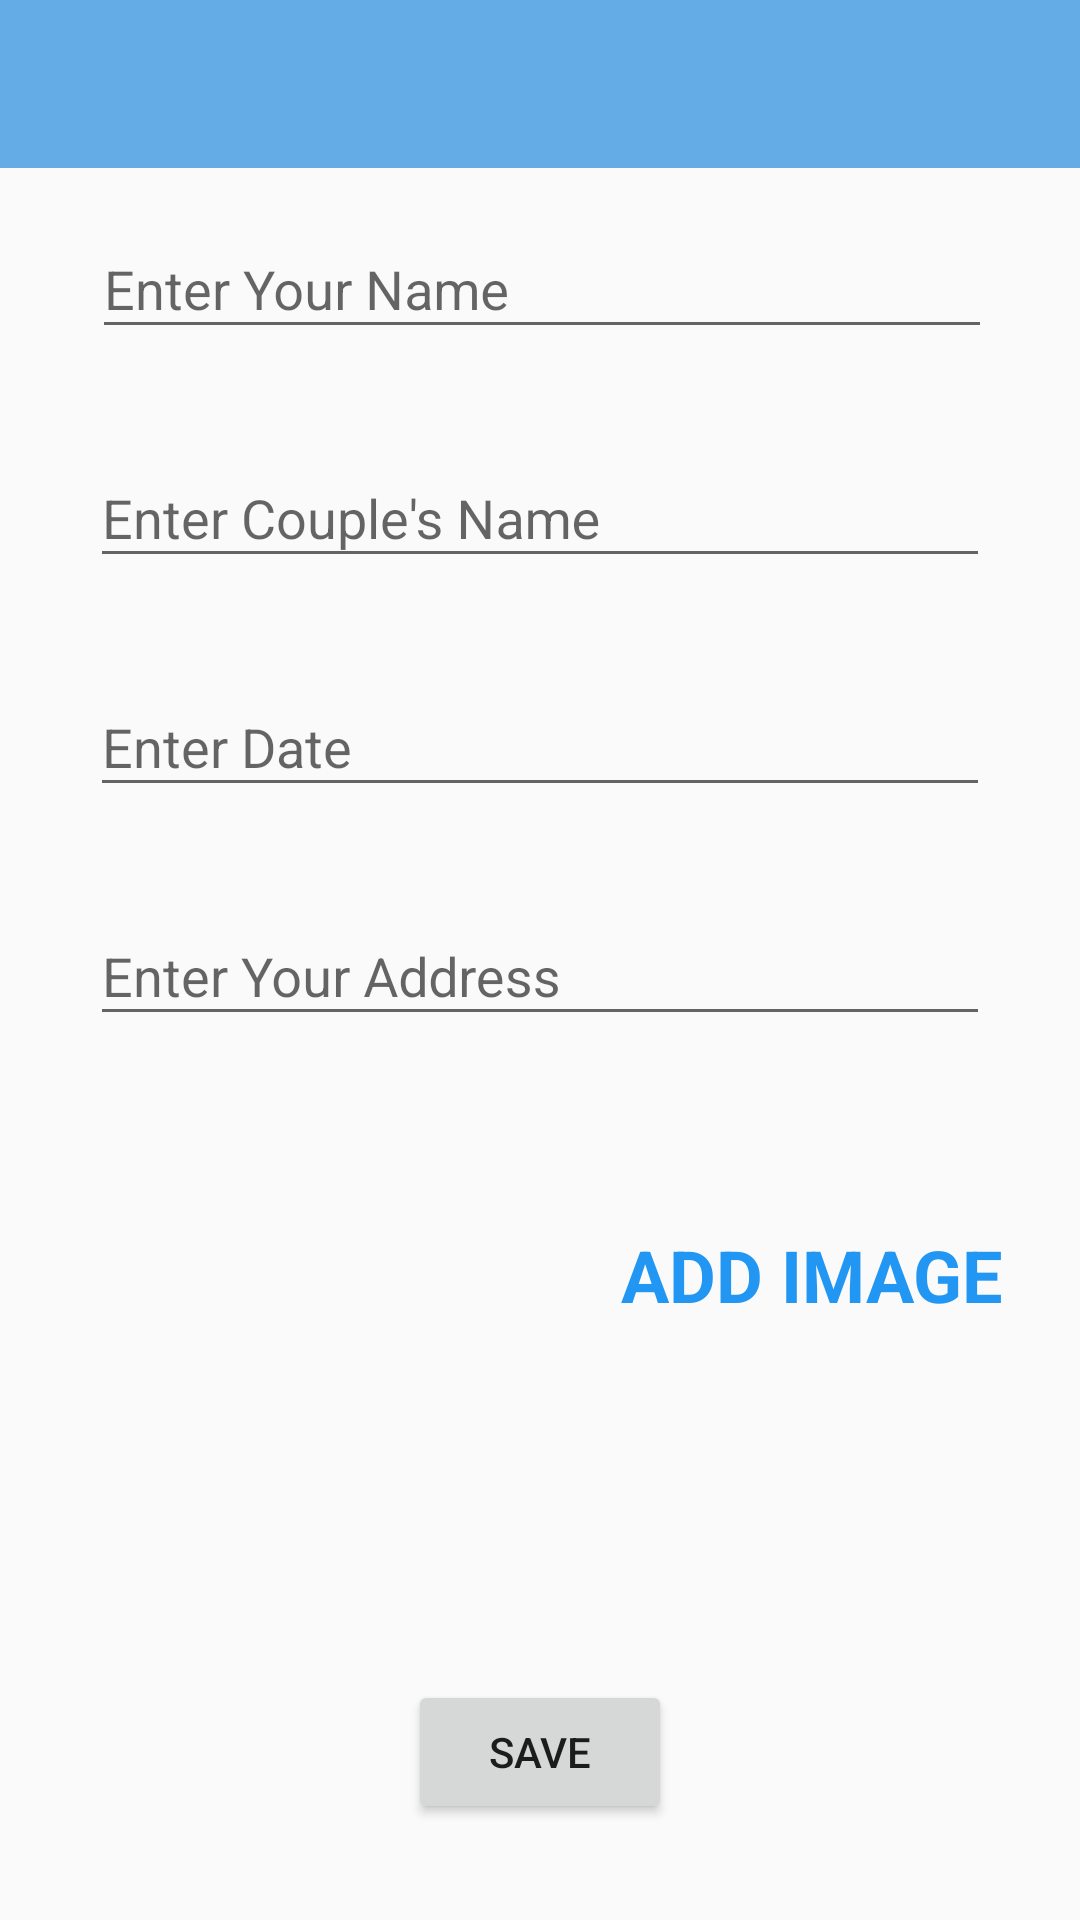

Here is an Android app screen rendered from its layout file. Give the layout XML and the strings, colors and styles it references.
<!-- AndroidManifest.xml: activity theme CustomNoActionBarTheme -->
<!-- res/layout/activity_content.xml -->
<?xml version="1.0" encoding="utf-8"?>
<androidx.constraintlayout.widget.ConstraintLayout xmlns:android="http://schemas.android.com/apk/res/android"
    xmlns:app="http://schemas.android.com/apk/res-auto"
    xmlns:tools="http://schemas.android.com/tools"
    android:layout_width="match_parent"
    android:layout_height="match_parent"
    tools:context=".activity.Activity.ContentActivity">

    <androidx.appcompat.widget.Toolbar
        android:id="@+id/toolbar_add_place"
        android:layout_width="match_parent"
        android:layout_height="?attr/actionBarSize"
        android:background="@color/colorPlace"
        android:minHeight="?attr/actionBarSize"
        android:theme="@style/CustomToolbarStyle"
        app:layout_constraintEnd_toEndOf="parent"
        app:layout_constraintStart_toStartOf="parent"
        app:layout_constraintTop_toTopOf="parent" />

    <Button
        android:id="@+id/btn_save"
        android:layout_width="wrap_content"
        android:layout_height="wrap_content"
        android:layout_marginBottom="32dp"
        android:text="SAVE"
        app:layout_constraintBottom_toBottomOf="parent"
        app:layout_constraintEnd_toEndOf="parent"
        app:layout_constraintStart_toStartOf="parent" />

    <com.google.android.material.textfield.TextInputLayout
        android:id="@+id/name"
        android:layout_width="300dp"
        android:layout_height="wrap_content"
        android:layout_marginStart="1dp"
        android:layout_marginTop="8dp"
        android:hint="Enter Your Name"
        app:layout_constraintEnd_toEndOf="parent"
        app:layout_constraintStart_toStartOf="parent"
        app:layout_constraintTop_toBottomOf="@+id/toolbar_add_place">

        <com.google.android.material.textfield.TextInputEditText
            android:id="@+id/et_name"
            android:layout_width="match_parent"
            android:layout_height="wrap_content" />
    </com.google.android.material.textfield.TextInputLayout>

    <com.google.android.material.textfield.TextInputLayout
        android:id="@+id/tvTitle"
        android:layout_width="300dp"
        android:layout_height="wrap_content"
        android:layout_marginTop="24dp"
        android:hint="Enter Couple's Name"
        app:layout_constraintEnd_toEndOf="parent"
        app:layout_constraintStart_toStartOf="parent"
        app:layout_constraintTop_toBottomOf="@+id/name">

        <com.google.android.material.textfield.TextInputEditText
            android:id="@+id/et_couple"
            android:layout_width="match_parent"
            android:layout_height="wrap_content" />
    </com.google.android.material.textfield.TextInputLayout>
    <com.google.android.material.textfield.TextInputLayout
        android:id="@+id/date"
        android:layout_width="300dp"
        android:layout_height="wrap_content"
        android:layout_marginTop="24dp"
        android:hint="Enter Date"
        android:inputType="text"
        android:focusable="false"
        android:focusableInTouchMode="false"
        app:layout_constraintEnd_toEndOf="parent"
        app:layout_constraintStart_toStartOf="parent"
        app:layout_constraintTop_toBottomOf="@+id/tvTitle">

        <com.google.android.material.textfield.TextInputEditText
            android:id="@+id/et_date"
            android:layout_width="match_parent"
            android:layout_height="wrap_content" />
    </com.google.android.material.textfield.TextInputLayout>
    <com.google.android.material.textfield.TextInputLayout
        android:id="@+id/address"
        android:layout_width="300dp"
        android:layout_height="wrap_content"
        android:layout_marginTop="24dp"
        android:hint="Enter Your Address"
        app:layout_constraintEnd_toEndOf="parent"
        app:layout_constraintStart_toStartOf="parent"
        app:layout_constraintTop_toBottomOf="@+id/date">

        <com.google.android.material.textfield.TextInputEditText
            android:id="@+id/et_address"
            android:layout_width="match_parent"
            android:layout_height="wrap_content" />
    </com.google.android.material.textfield.TextInputLayout>


    <androidx.appcompat.widget.AppCompatImageView
        android:id="@+id/iv_place_image"
        android:layout_width="175dp"
        android:layout_height="175dp"
        android:layout_marginStart="16dp"
        android:layout_marginBottom="26dp"
        android:scaleType="centerCrop"
        android:src="@drawable/ic_baseline_image_24"
        app:layout_constraintBottom_toTopOf="@+id/btn_save"
        app:layout_constraintStart_toStartOf="parent" />

    <TextView
        android:id="@+id/tv_add_image"
        android:layout_width="wrap_content"
        android:layout_height="wrap_content"
        android:layout_marginStart="16dp"
        android:layout_marginBottom="119dp"
        android:text="ADD IMAGE"
        android:textColor="#2196F3"
        android:textSize="24sp"
        android:textStyle="bold"
        app:layout_constraintBottom_toTopOf="@+id/btn_save"
        app:layout_constraintStart_toEndOf="@+id/iv_place_image" />


</androidx.constraintlayout.widget.ConstraintLayout>
<!-- resources referenced by this layout -->
<resources>
  <color name="colorPlace">#63ace5</color>
  <style name="CustomToolbarStyle">Bar</style>
  <style name="CustomNoActionBarTheme" parent="@style/Theme.AppCompat.Light.NoActionBar">
          <item name="android:statusBarColor">@color/head</item>
      </style>
  <color name="head">#93632E</color>
</resources>
